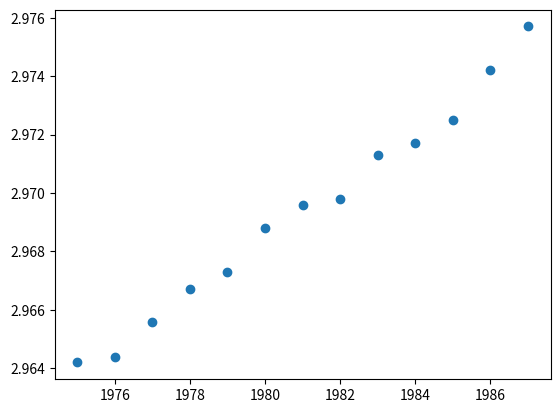

Write Python code to recreate this figure.
#!/usr/bin/env python
import pandas
import matplotlib.pyplot as plt

pisa = pandas.DataFrame({"year": range(1975, 1988), 
                         "lean": [2.9642, 2.9644, 2.9656, 2.9667, 2.9673, 2.9688, 2.9696, 
                                  2.9698, 2.9713, 2.9717, 2.9725, 2.9742, 2.9757]})

print(pisa)


# Create a scatter plot with year on the x-axis and lean on the y-axis.
plt.scatter(pisa["year"], pisa["lean"])